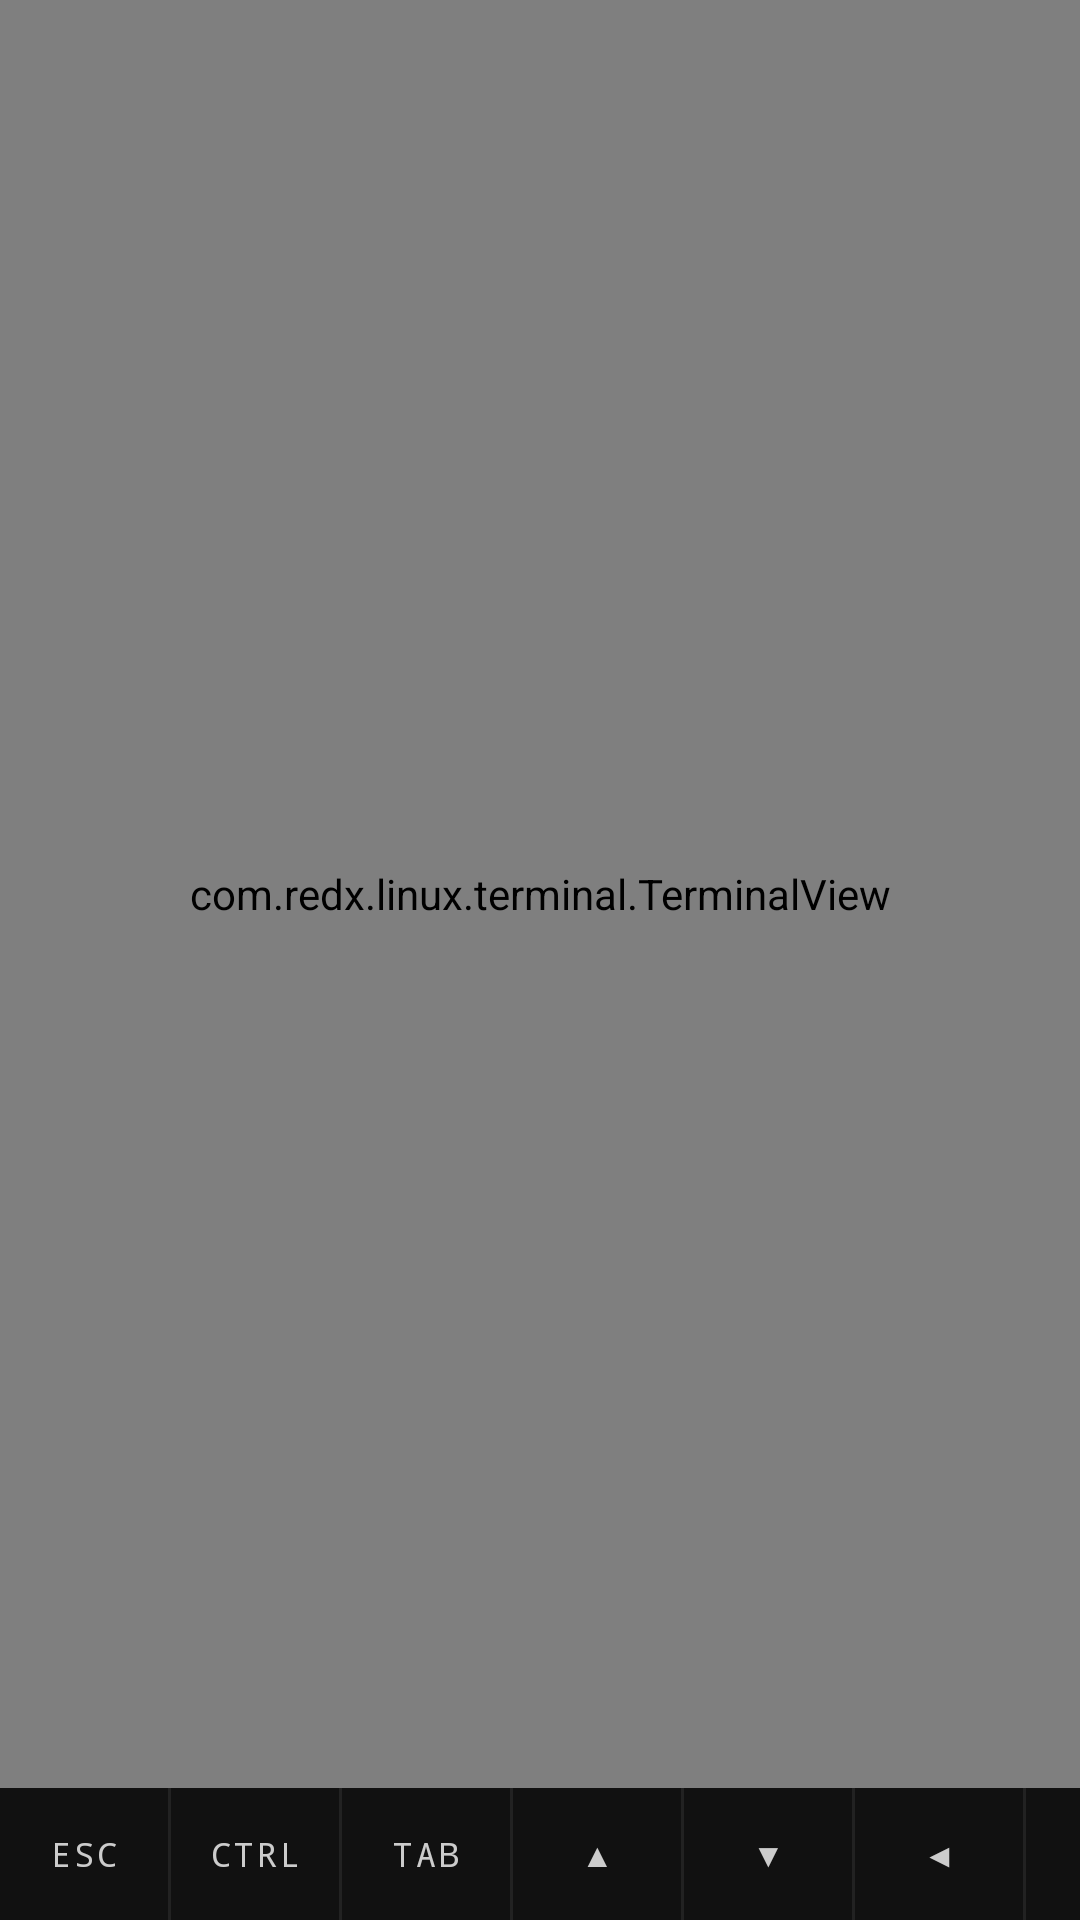

This screen was rendered from an Android layout file. Write that file and the resources it references.
<!-- AndroidManifest.xml: application theme Theme.RedXLinux -->
<!-- res/layout/activity_terminal.xml -->
<?xml version="1.0" encoding="utf-8"?>
<LinearLayout xmlns:android="http://schemas.android.com/apk/res/android"
    android:layout_width="match_parent"
    android:layout_height="match_parent"
    android:orientation="vertical"
    android:background="@color/terminal_bg">

    
    <com.redx.linux.terminal.TerminalView
        android:id="@+id/terminal_view"
        android:layout_width="match_parent"
        android:layout_height="0dp"
        android:layout_weight="1"
        android:background="@color/terminal_bg"
        android:focusable="true"
        android:focusableInTouchMode="true" />

    
    <HorizontalScrollView
        android:layout_width="match_parent"
        android:layout_height="44dp"
        android:background="@color/terminal_keybg"
        android:scrollbars="none"
        android:fillViewport="false">

        <LinearLayout
            android:layout_width="wrap_content"
            android:layout_height="match_parent"
            android:orientation="horizontal"
            android:divider="@drawable/key_divider"
            android:showDividers="middle">

            <Button
                android:id="@+id/btn_esc"
                style="@style/KeyButton"
                android:text="ESC" />

            <Button
                android:id="@+id/btn_ctrl"
                style="@style/KeyButton"
                android:text="CTRL" />

            <Button
                android:id="@+id/btn_tab"
                style="@style/KeyButton"
                android:text="TAB" />

            <Button
                android:id="@+id/btn_up"
                style="@style/KeyButton"
                android:text="▲" />

            <Button
                android:id="@+id/btn_down"
                style="@style/KeyButton"
                android:text="▼" />

            <Button
                android:id="@+id/btn_left"
                style="@style/KeyButton"
                android:text="◀" />

            <Button
                android:id="@+id/btn_right"
                style="@style/KeyButton"
                android:text="▶" />

            <Button
                android:id="@+id/btn_home"
                style="@style/KeyButton"
                android:text="HOME" />

            <Button
                android:id="@+id/btn_end"
                style="@style/KeyButton"
                android:text="END" />

            <Button
                android:id="@+id/btn_pgUp"
                style="@style/KeyButton"
                android:text="PgUp" />

            <Button
                android:id="@+id/btn_pgDn"
                style="@style/KeyButton"
                android:text="PgDn" />

        </LinearLayout>
    </HorizontalScrollView>

</LinearLayout>
<!-- resources referenced by this layout -->
<resources>
  <color name="terminal_bg">#FF000000</color>
  <color name="terminal_keybg">#FF111111</color>
  <!-- drawable key_divider (drawable) -->
  <?xml version="1.0" encoding="utf-8"?>
  <shape xmlns:android="http://schemas.android.com/apk/res/android"
      android:shape="rectangle">
      <size android:width="1dp"/>
      <solid android:color="#FF222222"/>
  </shape>
  <style name="KeyButton" parent="Widget.MaterialComponents.Button.TextButton">
          <item name="android:layout_width">wrap_content</item>
          <item name="android:layout_height">match_parent</item>
          <item name="android:minWidth">56dp</item>
          <item name="android:paddingHorizontal">12dp</item>
          <item name="android:textColor">@color/key_text</item>
          <item name="android:textSize">11sp</item>
          <item name="android:fontFamily">monospace</item>
          <item name="android:background">@drawable/key_background</item>
          <item name="android:gravity">center</item>
      </style>
  <style name="Theme.RedXLinux" parent="Theme.MaterialComponents.NoActionBar">
          <item name="colorPrimary">@color/terminal_green</item>
          <item name="colorPrimaryVariant">@color/terminal_green_dim</item>
          <item name="colorOnPrimary">@color/terminal_bg</item>
          <item name="colorSurface">@color/terminal_bg</item>
          <item name="android:colorBackground">@color/terminal_bg</item>
          <item name="android:windowBackground">@color/terminal_bg</item>
          <item name="android:statusBarColor">@color/terminal_bg</item>
          <item name="android:navigationBarColor">@color/terminal_bg</item>
      </style>
  <color name="key_text">#FFCCCCCC</color>
  <!-- drawable key_background (drawable) -->
  <?xml version="1.0" encoding="utf-8"?>
  <selector xmlns:android="http://schemas.android.com/apk/res/android">
      <item android:state_pressed="true">
          <color android:color="#FF222222"/>
      </item>
      <item android:state_activated="true">
          <color android:color="#FF1A4D1A"/>
      </item>
      <item>
          <color android:color="#FF111111"/>
      </item>
  </selector>
  <color name="terminal_green">#FF33FF33</color>
  <color name="terminal_green_dim">#FF1A8C1A</color>
</resources>
